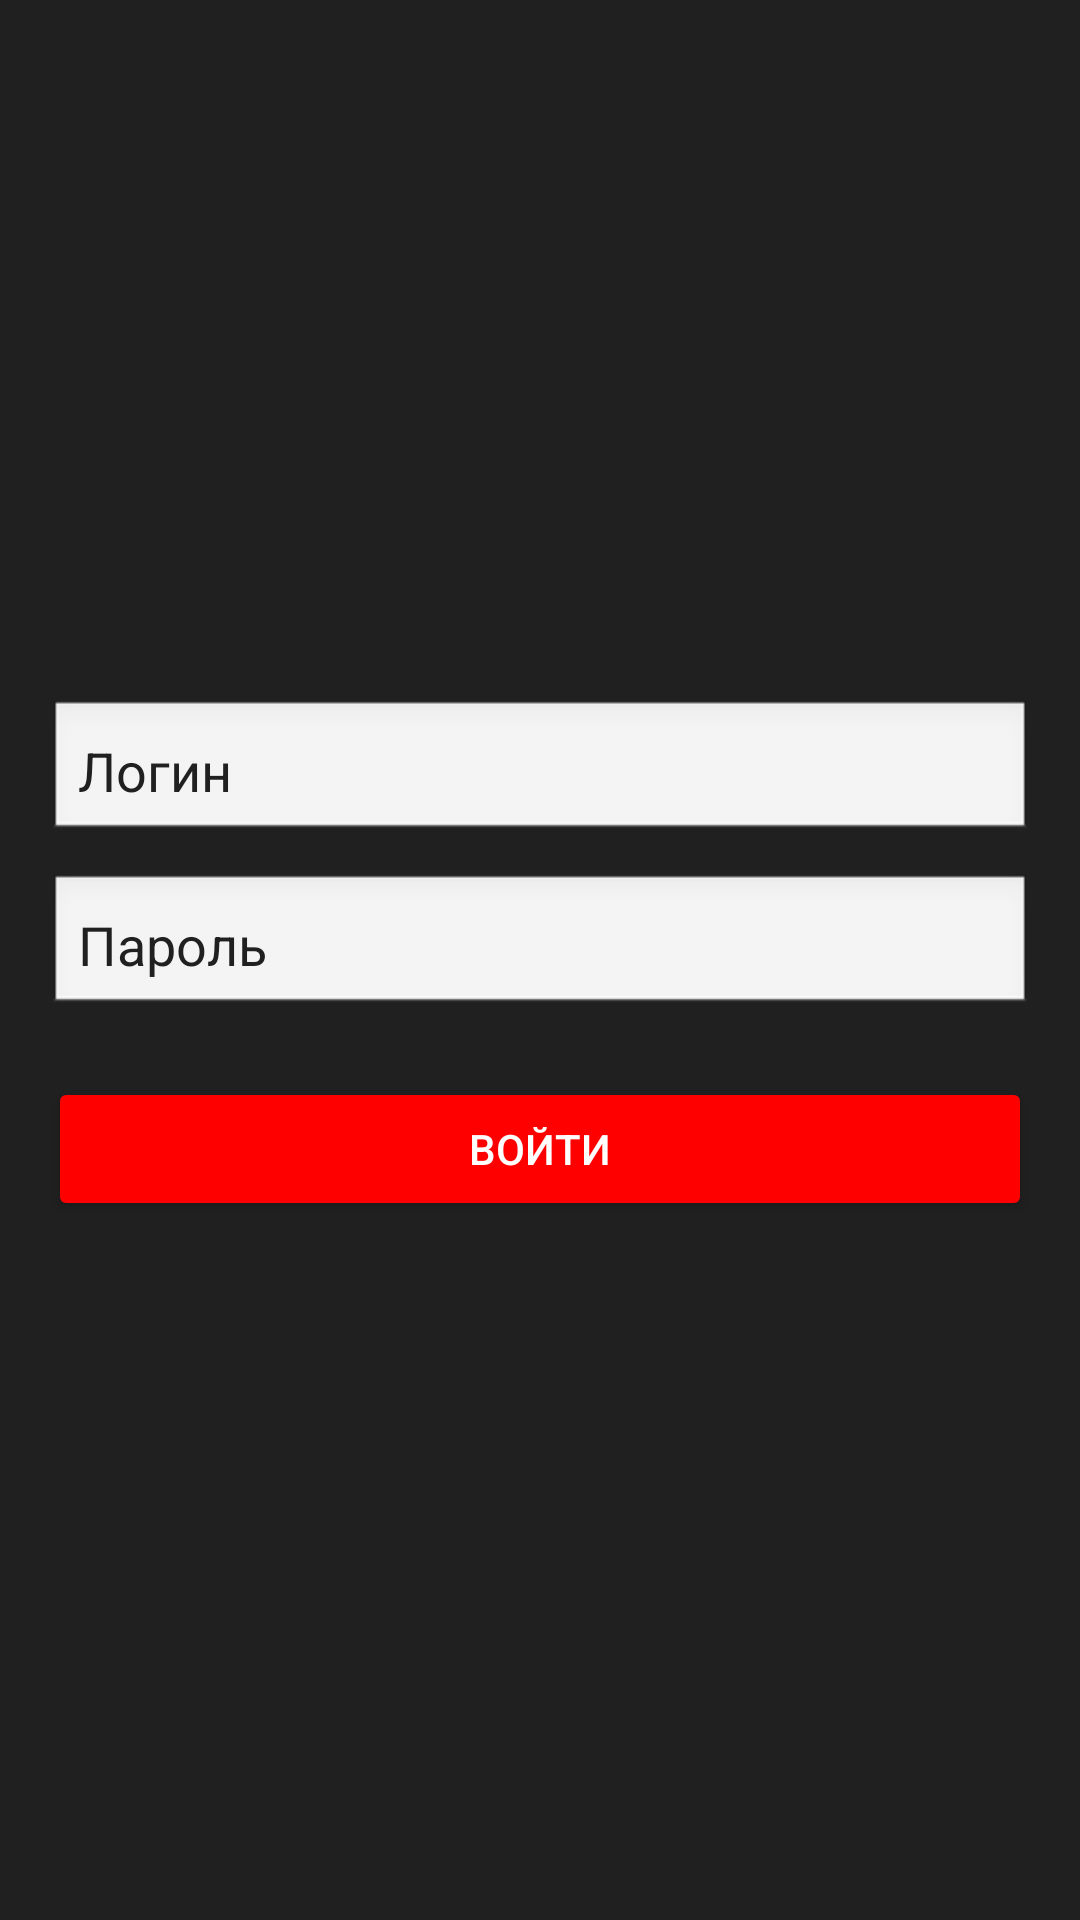

Layout XML and referenced resources for this Android screen:
<!-- AndroidManifest.xml: activity theme Theme.Nkpc -->
<!-- res/layout/activity_login.xml -->
<?xml version="1.0" encoding="utf-8"?>
<LinearLayout xmlns:android="http://schemas.android.com/apk/res/android"
    android:layout_width="match_parent"
    android:layout_height="match_parent"
    android:orientation="vertical"
    android:gravity="center"
    android:background="#202020"
    android:padding="16dp">

    <EditText
        android:id="@+id/editTextLogin"
        android:layout_width="match_parent"
        android:layout_height="wrap_content"
        android:hint="Логин"
        android:background="@android:drawable/edit_text"
        android:textColorHint="#202020"
        android:padding="10dp"
        android:layout_marginBottom="10dp"
        android:textColor="#202020" />

    <EditText
        android:id="@+id/editTextPassword"
        android:layout_width="match_parent"
        android:layout_height="wrap_content"
        android:hint="Пароль"
        android:inputType="textPassword"
        android:background="@android:drawable/edit_text"
        android:textColorHint="#202020"
        android:padding="10dp"
        android:layout_marginBottom="20dp"
        android:textColor="#202020" />

    <Button
        android:id="@+id/buttonLogin"
        android:layout_width="match_parent"
        android:layout_height="wrap_content"
        android:text="Войти"
        android:backgroundTint="#FF0000"
        android:textColor="#FFFFFF" />

</LinearLayout>
<!-- resources referenced by this layout -->
<resources>
  <style name="Theme.Nkpc" parent="Base.Theme.Nkpc" />
  <style name="Base.Theme.Nkpc" parent="Theme.Material3.DayNight.NoActionBar">
          
          
      </style>
</resources>
